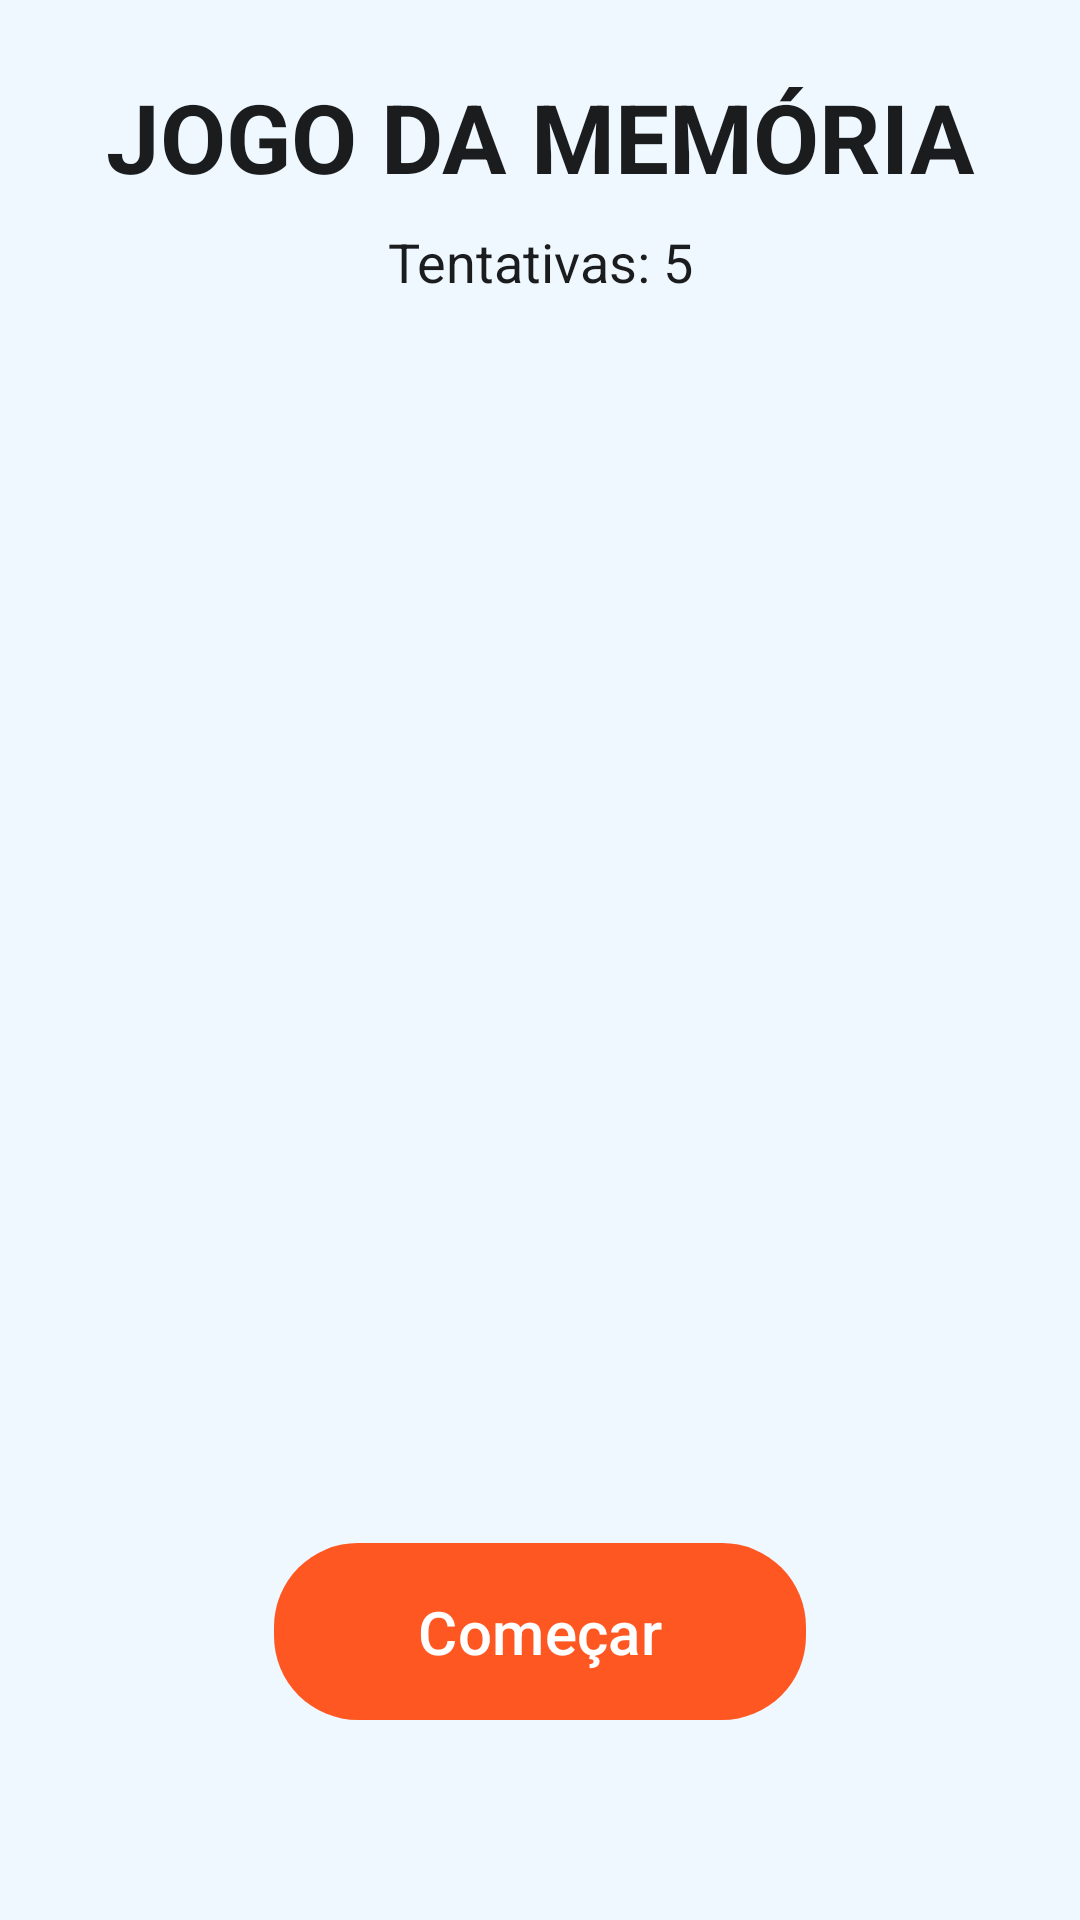

Reconstruct the res/layout file that produces this screen, plus the resources it refers to.
<!-- AndroidManifest.xml: application theme Theme.JogoDaMemoria -->
<!-- res/layout/game_layout.xml -->
<?xml version="1.0" encoding="utf-8"?>
<androidx.constraintlayout.widget.ConstraintLayout
    xmlns:android="http://schemas.android.com/apk/res/android"
    xmlns:app="http://schemas.android.com/apk/res-auto"
    xmlns:tools="http://schemas.android.com/tools"
    android:id="@+id/game_container"
    android:layout_width="match_parent"
    android:layout_height="match_parent"
    android:background="?attr/backgroundColor">

    <TextView
        android:id="@+id/title_text"
        android:layout_width="wrap_content"
        android:layout_height="wrap_content"
        android:layout_marginTop="24dp"
        android:text="@string/app_name"
        android:textSize="32sp"
        android:textStyle="bold"
        android:textColor="?attr/textColorPrimary"
        app:layout_constraintTop_toTopOf="parent"
        app:layout_constraintStart_toStartOf="parent"
        app:layout_constraintEnd_toEndOf="parent" />

    <TextView
        android:id="@+id/attempts_text_view"
        android:layout_width="wrap_content"
        android:layout_height="wrap_content"
        android:layout_marginTop="8dp"
        android:text="Tentativas: 5"
        android:textSize="18sp"
        android:textColor="?attr/textColorPrimary"
        app:layout_constraintTop_toBottomOf="@id/title_text"
        app:layout_constraintStart_toStartOf="parent"
        app:layout_constraintEnd_toEndOf="parent" />

    <androidx.recyclerview.widget.RecyclerView
        android:id="@+id/game_recycler_view"
        android:layout_width="0dp"
        android:layout_height="0dp"
        android:layout_marginStart="16dp"
        android:layout_marginEnd="16dp"
        android:layout_marginTop="24dp"
        android:layout_marginBottom="16dp"
        android:overScrollMode="never" app:layout_constraintDimensionRatio="1:1"
        app:layout_constraintWidth_percent="0.9"
        app:layout_constraintTop_toBottomOf="@id/attempts_text_view"
        app:layout_constraintBottom_toTopOf="@id/ready_button"
        app:layout_constraintStart_toStartOf="parent"
        app:layout_constraintEnd_toEndOf="parent"
        app:layout_constraintVertical_chainStyle="packed"
        tools:listitem="@layout/card_item" /> <com.google.android.material.button.MaterialButton
        android:id="@+id/ready_button"
        android:layout_width="wrap_content"
        android:layout_height="wrap_content"
        android:text="Começar"
        android:textSize="20sp"
        android:paddingStart="48dp"
        android:paddingEnd="48dp"
        android:paddingTop="16dp"
        android:paddingBottom="16dp"
        android:layout_marginBottom="16dp"
        app:cornerRadius="28dp"
        app:backgroundTint="?attr/buttonColor"
        android:textColor="?attr/onButtonColor"
        app:layout_constraintTop_toBottomOf="@id/game_recycler_view"
        app:layout_constraintBottom_toBottomOf="parent"
        app:layout_constraintStart_toStartOf="parent"
        app:layout_constraintEnd_toEndOf="parent" />

</androidx.constraintlayout.widget.ConstraintLayout>
<!-- res/layout/card_item.xml (included above) -->
<?xml version="1.0" encoding="utf-8"?>
<androidx.constraintlayout.widget.ConstraintLayout xmlns:android="http://schemas.android.com/apk/res/android"
    xmlns:app="http://schemas.android.com/apk/res-auto"
    android:layout_width="match_parent"
    android:layout_height="wrap_content"
    android:layout_margin="4dp">

    <com.google.android.material.card.MaterialCardView
        android:id="@+id/card_view_root"
        android:layout_width="0dp"
        android:layout_height="0dp"
        app:layout_constraintDimensionRatio="1:1" app:layout_constraintTop_toTopOf="parent"
        app:layout_constraintStart_toStartOf="parent"
        app:layout_constraintEnd_toEndOf="parent"
        app:layout_constraintBottom_toBottomOf="parent"
        app:cardElevation="0dp" app:cardCornerRadius="16dp"
        app:strokeWidth="0dp">

        <ImageView
            android:id="@+id/card_back_view" 
            android:layout_width="match_parent"
            android:layout_height="match_parent"
            android:background="@drawable/gradient_card_back"
            android:padding="12dp"
            android:src="@drawable/ic_interrogacao" android:scaleType="fitCenter" />

        <ImageView
            android:id="@+id/card_front_view"
            android:layout_width="match_parent"
            android:layout_height="match_parent"
            android:scaleType="centerCrop"
            android:src="@drawable/card_0" /> </com.google.android.material.card.MaterialCardView>

</androidx.constraintlayout.widget.ConstraintLayout>
<!-- resources referenced by this layout -->
<resources>
  <!-- drawable card_0: png bitmap (drawable, 698998 bytes) -->
  <!-- drawable gradient_card_back (drawable) -->
  <?xml version="1.0" encoding="utf-8"?>
  <shape xmlns:android="http://schemas.android.com/apk/res/android"
      android:shape="rectangle">
      <gradient
          android:startColor="#2196F3"
          android:endColor="#0D47A1"
          android:angle="270" />
      <corners android:radius="16dp" />
  </shape>
  <!-- drawable ic_interrogacao: png bitmap (drawable, 352243 bytes) -->
  <string name="app_name">JOGO DA MEMÓRIA</string>
  <style name="Theme.JogoDaMemoria" parent="Theme.Material3.Light.NoActionBar">
  
          <item name="colorPrimary">@color/light_primary</item>
          <item name="colorOnPrimary">@color/light_onPrimary</item>
  
          <item name="android:colorBackground">@color/light_background</item>
          <item name="colorSurface">@color/light_surface</item>
          <item name="colorOnSurface">@color/light_onSurface</item>
  
          <item name="backgroundColor">@color/light_background</item>
          <item name="textColorPrimary">@color/light_onBackground</item>
          <item name="buttonColor">@color/light_button_color</item>
          <item name="onButtonColor">@color/light_on_button_color</item>
  
          <item name="android:statusBarColor">@color/light_primary</item>
          <item name="android:navigationBarColor">@color/light_background</item>
      </style>
  <color name="light_primary">#FF0077</color>
  <color name="light_onPrimary">#FFFFFF</color>
  <color name="light_background">#F0F8FF</color>
  <color name="light_surface">#FFFFFF</color>
  <color name="light_onSurface">#1A1C1E</color>
  <color name="light_onBackground">#1A1C1E</color>
  <color name="light_button_color">#FF5722</color>
  <color name="light_on_button_color">#FFFFFF</color>
</resources>
